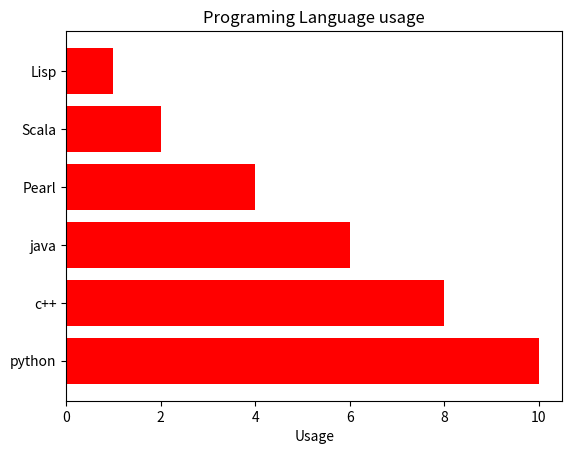

Recreate this plot in Python.
# Simple horizontal bar chart

import matplotlib.pyplot as plt
import numpy as np
object=('python','c++','java','Pearl','Scala','Lisp')
y_axis = np.arange(len(object))
performance =[10,8,6,4,2,1]
plt.barh(y_axis,performance,align='center',color='r')
plt.yticks(y_axis,object)
plt.xlabel('Usage')
plt.title('Programing Language usage')
plt.show()
